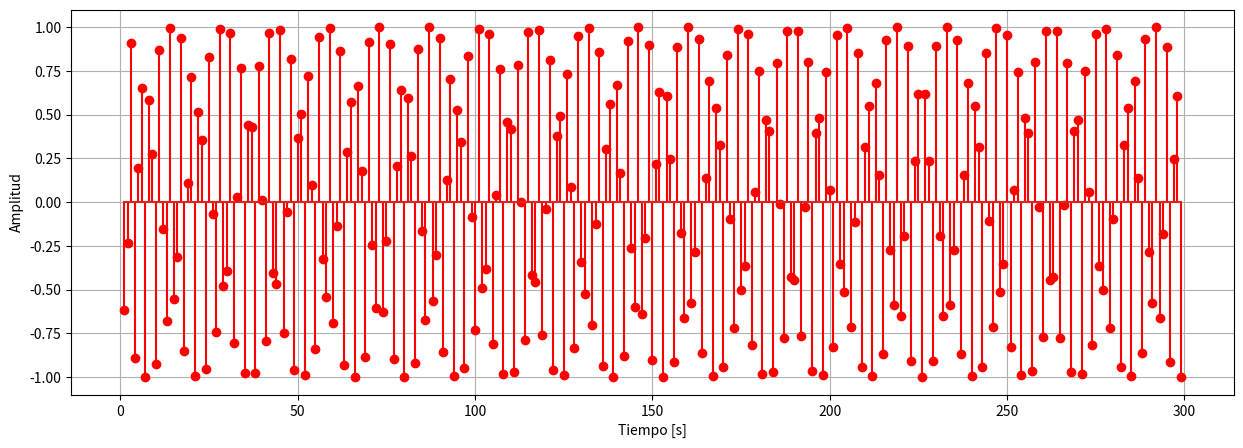

The script that saved this image:
import numpy as np
import matplotlib.pyplot as plt
#a)#
#f1=0.01
#b)
#f1=30/210
#c)
#f1=3/2
#d)
f1=3/2*np.pi
#e)
#f1=62/10

#-----------------------Ejercicio3
#a)
#f1=5/2*np.pi

#fs=100
n=np.arange(1,300,1)
print(n)


#senal1=3*np.cos(f1*n+np.pi/6)
senal1=np.cos(f1*np.pi*n)
#senal2=np.sin(f1*n)

plt.figure(figsize=(15,5))
#plt.plot(n,senal1, 'r')  #, label="señal 1 f=1 Hz")
plt.stem(n,senal1, 'r')  #, label="señal 1 f=1 Hz")
#plt.plot(t,senal2, 'r', label="señal 2 f=11 Hz")
plt.xlabel("Tiempo [s]")
plt.ylabel("Amplitud")
#plt.legend()
plt.grid()
plt.show()
